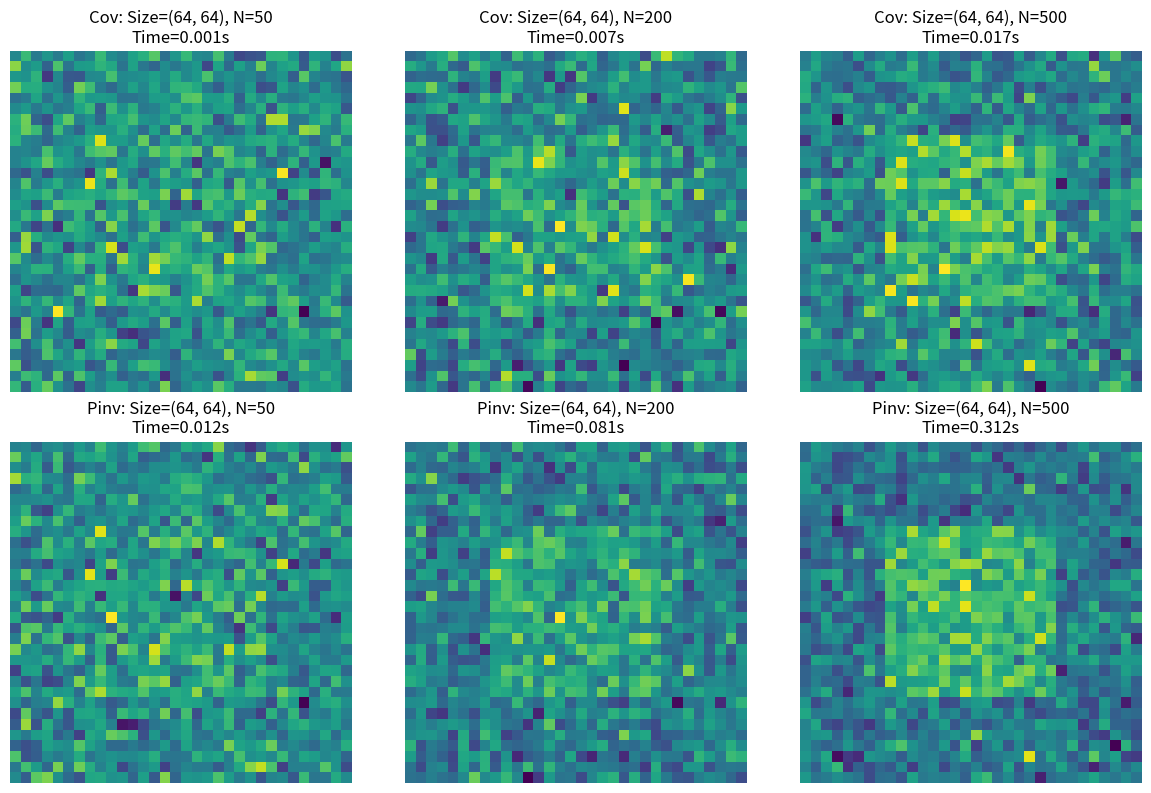
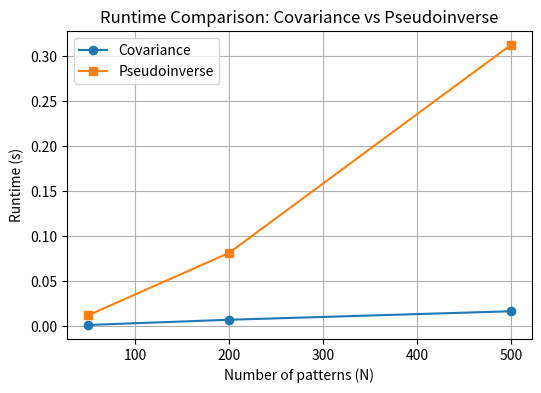

Recreate these plots in Python, in order.
import numpy as np
import matplotlib.pyplot as plt
from scipy.ndimage import zoom
import time

# -----------------------------
# Functions
# -----------------------------

def create_object(shape):
    """Create a simple synthetic object: a white square in the center."""
    obj = np.zeros(shape)
    h, w = shape
    obj[h//4:3*h//4, w//4:3*w//4] = 1.0
    return obj

def create_patterns(shape, N, scale=1):
    """Create random masks/patterns."""
    h, w = shape
    h_s, w_s = int(np.ceil(h/scale)), int(np.ceil(w/scale))
    ref_small = np.random.rand(h_s, w_s, N)
    ref = np.zeros((h, w, N))
    for i in range(N):
        ref[:, :, i] = zoom(ref_small[:, :, i], (h/h_s, w/w_s), order=0)
    return ref

def reconstruct_cov(obj, ref):
    """Reconstruct object using covariance formula (no noise)."""
    h_obj, w_obj = obj.shape
    h_ref, w_ref, N = ref.shape
    h_min = min(h_obj, h_ref)
    w_min = min(w_obj, w_ref)
    obj_cropped = obj[:h_min, :w_min]
    ref_cropped = ref[:h_min, :w_min, :]

    test = np.zeros(N)
    for i in range(N):
        test[i] = np.sum(ref_cropped[:, :, i] * obj_cropped)

    rec = np.mean(ref_cropped * test[np.newaxis, np.newaxis, :], axis=2) - \
          np.mean(ref_cropped, axis=2) * np.mean(test)
    return rec

def reconstruct_pinv(obj, ref):
    """Reconstruct object using pseudoinverse."""
    h_obj, w_obj = obj.shape
    h_ref, w_ref, N = ref.shape
    h_min = min(h_obj, h_ref)
    w_min = min(w_obj, w_ref)
    obj_cropped = obj[:h_min, :w_min]
    ref_cropped = ref[:h_min, :w_min, :]

    # Flatten object
    obj_vec = obj_cropped.flatten()
    pixels = obj_vec.size

    # Build measurement matrix A: (N, pixels)
    A = ref_cropped.reshape(pixels, N).T  # shape (N, pixels)

    # Measurements
    b = A @ obj_vec   # size (N,)

    # Solve with pseudoinverse
    A_pinv = np.linalg.pinv(A)  # shape (pixels, N)
    x_hat = A_pinv @ b          # shape (pixels,)

    rec = x_hat.reshape(h_min, w_min)
    return rec

# -----------------------------
# Experiment settings
# -----------------------------

object_sizes = [(64, 64)]
N_values = [50, 200, 500]
scale = 2

# -----------------------------
# Run experiment and compare
# -----------------------------

rows = len(object_sizes)
cols = len(N_values)

fig, axes = plt.subplots(rows*2, cols, figsize=(4*cols, 8*rows))  # 2 rows: cov + pinv

times_cov = []
times_pinv = []

for row_idx, size in enumerate(object_sizes):
    obj = create_object(size)
    for col_idx, N in enumerate(N_values):
        ref = create_patterns(size, N, scale=scale)

        # Covariance reconstruction
        start = time.time()
        rec_cov = reconstruct_cov(obj, ref)
        t_cov = time.time() - start
        times_cov.append((N, t_cov))

        ax = axes[0, col_idx] if rows == 1 else axes[2*row_idx, col_idx]
        ax.imshow(rec_cov, cmap='viridis')
        ax.axis('off')
        ax.set_title(f"Cov: Size={size}, N={N}\nTime={t_cov:.3f}s")

        # Pseudoinverse reconstruction
        start = time.time()
        rec_pinv = reconstruct_pinv(obj, ref)
        t_pinv = time.time() - start
        times_pinv.append((N, t_pinv))

        ax = axes[1, col_idx] if rows == 1 else axes[2*row_idx+1, col_idx]
        ax.imshow(rec_pinv, cmap='viridis')
        ax.axis('off')
        ax.set_title(f"Pinv: Size={size}, N={N}\nTime={t_pinv:.3f}s")

plt.tight_layout()
plt.savefig("reconstruction_comparison.png", dpi=300)
plt.close()

# Print timing results
print("Timing results:")
print("N\tCov (s)\tPinv (s)")
for (N, t_cov), (_, t_pinv) in zip(times_cov, times_pinv):
    print(f"{N}\t{t_cov:.4f}\t{t_pinv:.4f}")

# Plot runtime comparison
plt.figure(figsize=(6,4))
plt.plot([N for N,_ in times_cov], [t for _,t in times_cov], 'o-', label='Covariance')
plt.plot([N for N,_ in times_pinv], [t for _,t in times_pinv], 's-', label='Pseudoinverse')
plt.xlabel("Number of patterns (N)")
plt.ylabel("Runtime (s)")
plt.title("Runtime Comparison: Covariance vs Pseudoinverse")
plt.legend()
plt.grid(True)
plt.savefig("runtime_comparison.png", dpi=300)
plt.close()

print("Saved reconstruction_comparison.png and runtime_comparison.png")
